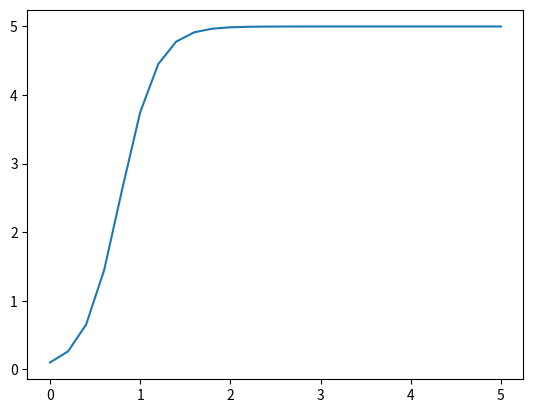

Recreate this plot in Python.
#from pylab import *		# para graficas
import matplotlib.pyplot as pl
def rk4_completo(x0, t_final, h, f):
	lista_t  = []
	lista_x = []
	
	x = x0
	t = 0.
	
	while t < t_final+h:		# para incluir t_final
		lista_t.append(t)
		lista_x.append(x)
		
		k1 = f(x,t)
		k2 = f(x + 0.5*h*k1, t+0.5*h)
		k3 = f(x + 0.5*h*k2, t+0.5*h)
		k4 = f(x + h*k3, t+h)
		
		x += h/6. * (k1 + 2.*k2 + 2.*k3 + k4)
		t += h
		
	return lista_t, lista_x
	
def rk4(x, t, h, f):
	k1 = f(x,t)
	k2 = f(x + 0.5*h*k1, t+0.5*h)
	k3 = f(x + 0.5*h*k2, t+0.5*h)
	k4 = f(x + h*k3, t+h)
		
	return (k1 + 2.*k2 + 2.*k3 + k4) / 6.
	

def integrar_1er_orden(x0, t_final, h, f, metodo):		
	# metodo es el metodo que utilizar, que estima la derivada
	lista_t  = []
	lista_x = []
	
	x = x0
	t = 0.
	
	while t < t_final+h:		# para incluir t_final
		lista_t.append(t)
		lista_x.append(x)
	
		derivada = metodo(x, t, h, f)
		
		x += h * derivada
		t += h
	
	return lista_t, lista_x

	
	
	

def logistica(x,t):
	return x*(5. - x)
	


dt = 0.2
t_final = 5
x0 = 0.1


t, x = rk4_completo(x0, t_final, dt, logistica)		
pl.plot(t,x)
pl.show()
